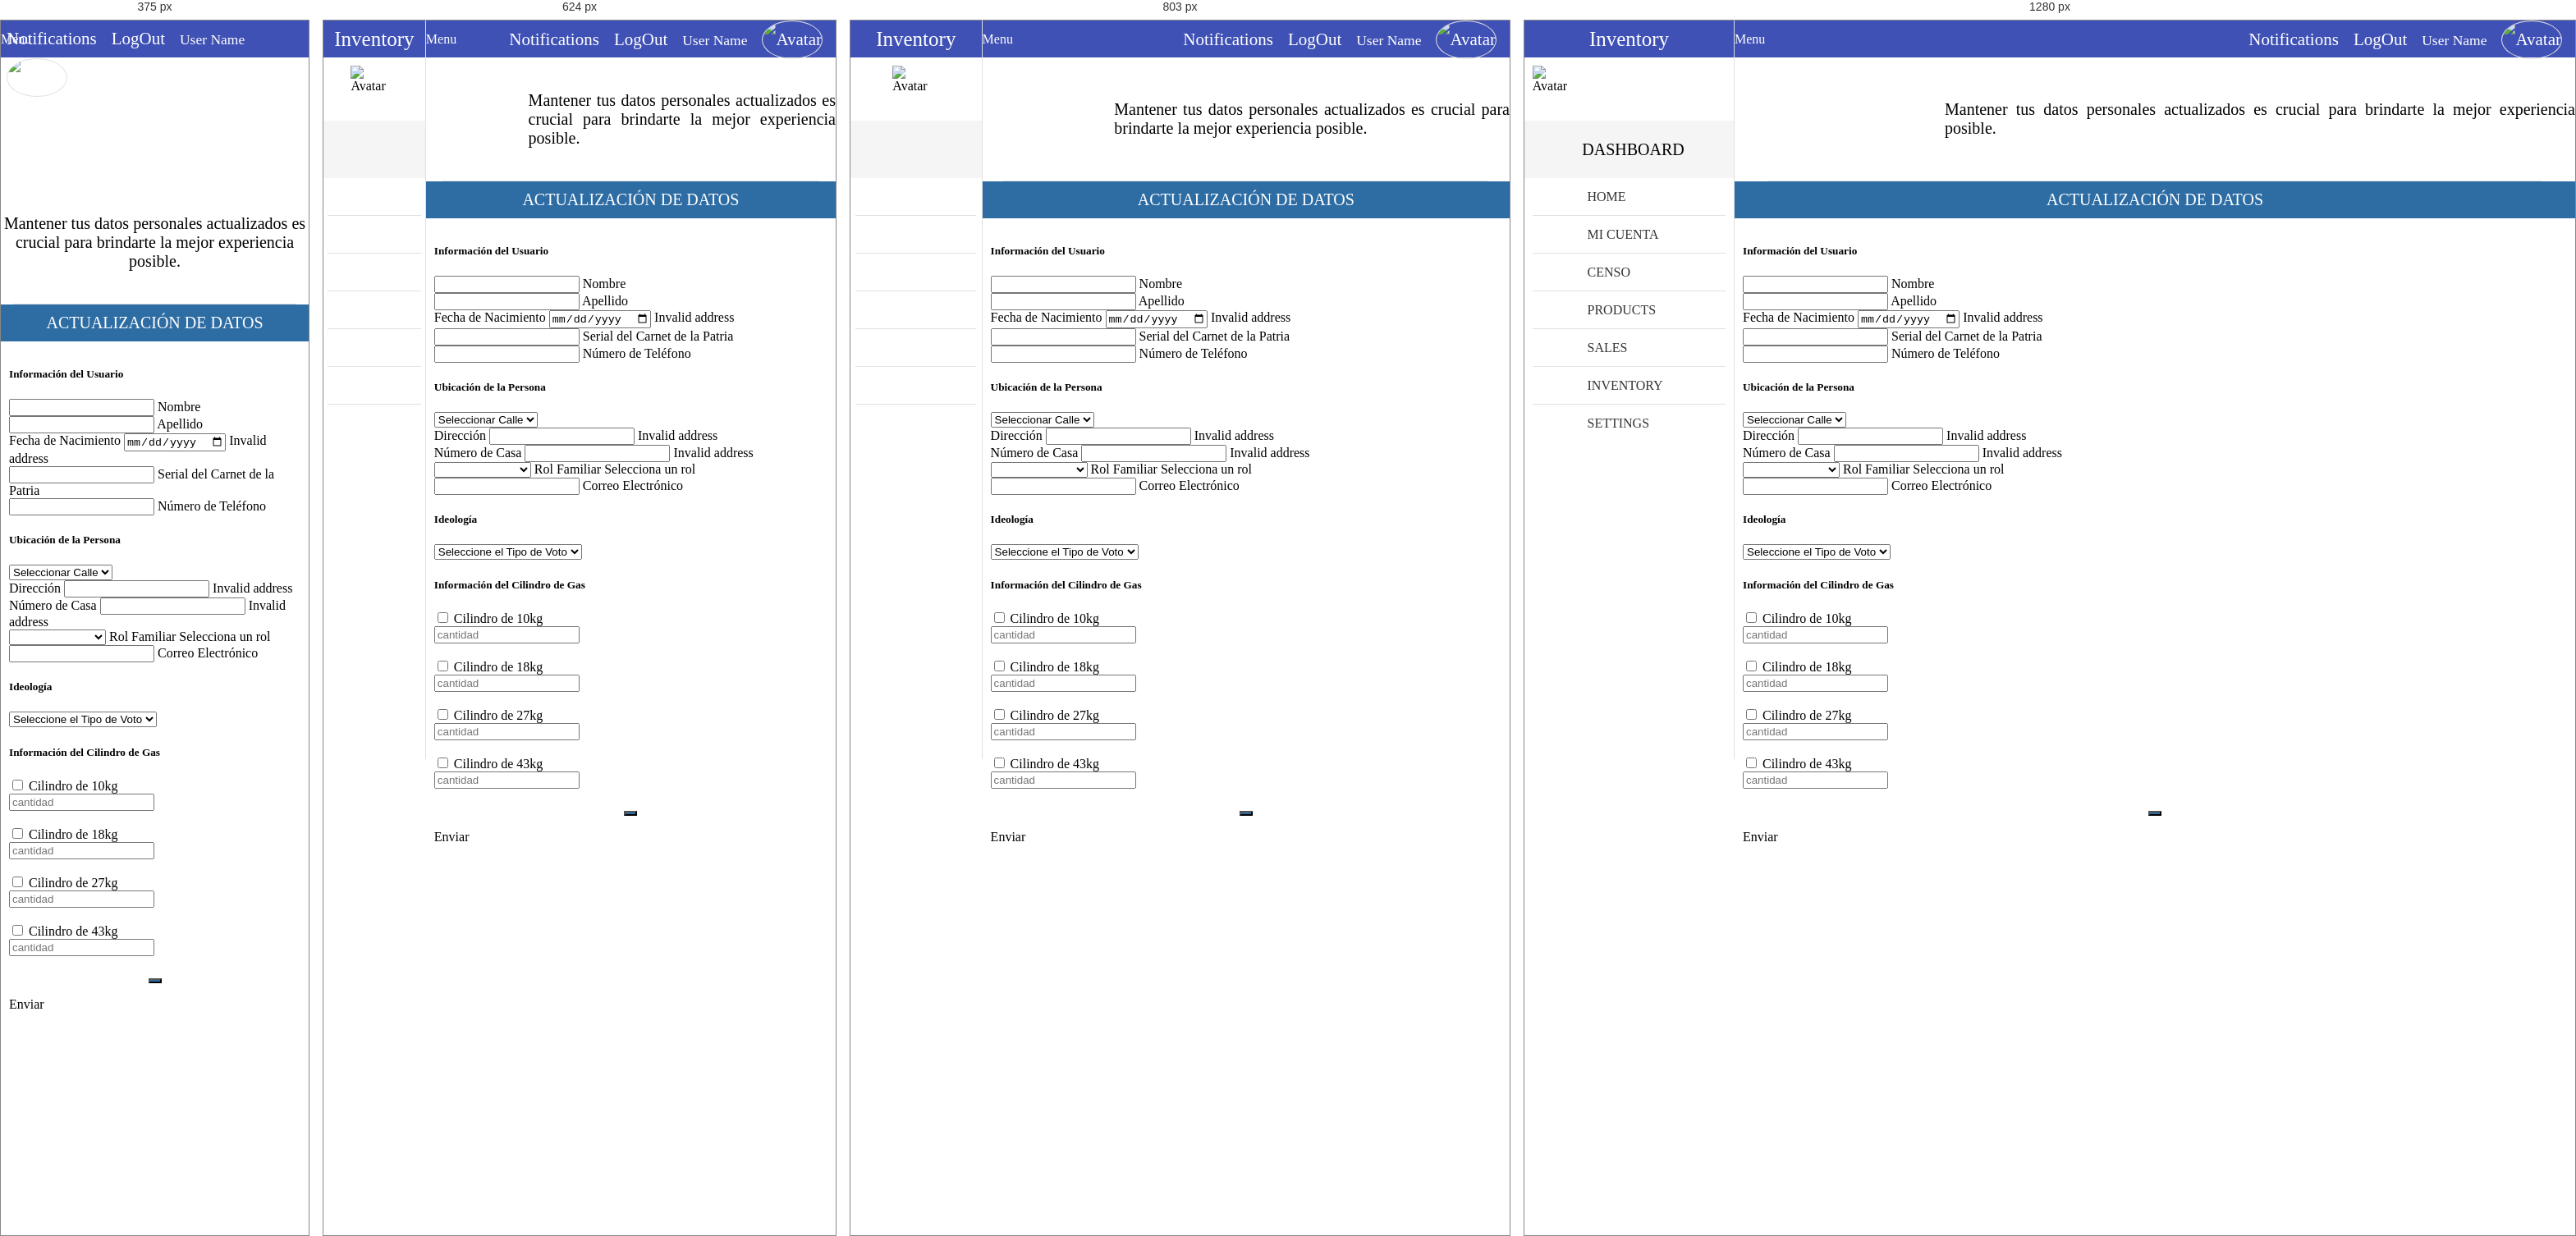
Rendered at 375 px, 624 px, 803 px and 1280 px, left to right.

<!-- file: actualizardatosuser.html -->
<!-- 
* Copyright 2016 Carlos Eduardo Alfaro Orellana
-->
<!DOCTYPE html>
<html lang="es">
<head>
	<meta charset="UTF-8">
	<meta name="viewport" content="width=device-width, initial-scale=1">
	<title>Actualización de Datos</title>
	<link rel="stylesheet" href="css/normalize.css">
	<link rel="stylesheet" href="css/sweetalert2.css">
	<link rel="stylesheet" href="css/material.min.css">
	<link rel="stylesheet" href="css/material-design-iconic-font.min.css">
	<link rel="stylesheet" href="css/jquery.mCustomScrollbar.css">
	<link rel="stylesheet" href="css/main.css">
	<script src="//ajax.googleapis.com/ajax/libs/jquery/1.11.2/jquery.min.js"></script>
	<script>window.jQuery || document.write('<script src="js/jquery-1.11.2.min.js"><\/script>')</script>
	<script src="js/material.min.js" ></script>
	<script src="js/sweetalert2.min.js" ></script>
	<script src="js/jquery.mCustomScrollbar.concat.min.js" ></script>
	<script src="js/main.js" ></script>
	<style>
		.error
		{
			color: #d50000; 
			font-size: 0.90rem;
			margin-top: 0.25 rem; 
			position: absolute;
			border-bottom-color: #d50000;
		}
			
	</style>
</head>
<body>
	<!-- Notifications area -->
	<section class="full-width container-notifications">
		<div class="full-width container-notifications-bg btn-Notification"></div>
	    <section class="NotificationArea">
	        <div class="full-width text-center NotificationArea-title tittles">Notifications <i class="zmdi zmdi-close btn-Notification"></i></div>
	        <a href="#" class="Notification" id="notifation-unread-1">
	            <div class="Notification-icon"><i class="zmdi zmdi-accounts-alt bg-info"></i></div>
	            <div class="Notification-text">
	                <p>
	                    <i class="zmdi zmdi-circle"></i>
	                    <strong>New User Registration</strong> 
	                    <br>
	                    <small>Just Now</small>
	                </p>
	            </div>
	        	<div class="mdl-tooltip mdl-tooltip--left" for="notifation-unread-1">Notification as UnRead</div> 
	        </a>
	        <a href="#" class="Notification" id="notifation-read-1">
	            <div class="Notification-icon"><i class="zmdi zmdi-cloud-download bg-primary"></i></div>
	            <div class="Notification-text">
	                <p>
	                    <i class="zmdi zmdi-circle-o"></i>
	                    <strong>New Updates</strong> 
	                    <br>
	                    <small>30 Mins Ago</small>
	                </p>
	            </div>
	            <div class="mdl-tooltip mdl-tooltip--left" for="notifation-read-1">Notification as Read</div>
	        </a>
	        <a href="#" class="Notification" id="notifation-unread-2">
	            <div class="Notification-icon"><i class="zmdi zmdi-upload bg-success"></i></div>
	            <div class="Notification-text">
	                <p>
	                    <i class="zmdi zmdi-circle"></i>
	                    <strong>Archive uploaded</strong> 
	                    <br>
	                    <small>31 Mins Ago</small>
	                </p>
	            </div>
	            <div class="mdl-tooltip mdl-tooltip--left" for="notifation-unread-2">Notification as UnRead</div>
	        </a> 
	        <a href="#" class="Notification" id="notifation-read-2">
	            <div class="Notification-icon"><i class="zmdi zmdi-mail-send bg-danger"></i></div>
	            <div class="Notification-text">
	                <p>
	                    <i class="zmdi zmdi-circle-o"></i>
	                    <strong>New Mail</strong> 
	                    <br>
	                    <small>37 Mins Ago</small>
	                </p>
	            </div>
	            <div class="mdl-tooltip mdl-tooltip--left" for="notifation-read-2">Notification as Read</div>
	        </a>
	        <a href="#" class="Notification" id="notifation-read-3">
	            <div class="Notification-icon"><i class="zmdi zmdi-folder bg-primary"></i></div>
	            <div class="Notification-text">
	                <p>
	                    <i class="zmdi zmdi-circle-o"></i>
	                    <strong>Folder delete</strong> 
	                    <br>
	                    <small>1 hours Ago</small>
	                </p>
	            </div>
	            <div class="mdl-tooltip mdl-tooltip--left" for="notifation-read-3">Notification as Read</div>
	        </a>  
	    </section>
	</section>
	<!-- navBar -->
	<div class="full-width navBar">
		<div class="full-width navBar-options">
			<i class="zmdi zmdi-more-vert btn-menu" id="btn-menu"></i>	
			<div class="mdl-tooltip" for="btn-menu">Menu</div>
			<nav class="navBar-options-list">
				<ul class="list-unstyle">
					<li class="btn-Notification" id="notifications">
						<i class="zmdi zmdi-notifications"></i>
						<!-- <i class="zmdi zmdi-notifications-active btn-Notification" id="notifications"></i> -->
						<div class="mdl-tooltip" for="notifications">Notifications</div>
					</li>
					<li class="btn-exit" id="btn-exit">
						<i class="zmdi zmdi-power"></i>
						<div class="mdl-tooltip" for="btn-exit">LogOut</div>
					</li>
					<li class="text-condensedLight noLink" ><small>User Name</small></li>
					<li class="noLink">
						<figure>
							<img src="assets/img/avatar-male.png" alt="Avatar" class="img-responsive">
						</figure>
					</li>
				</ul>
			</nav>
		</div>
	</div>
	<!-- navLateral -->
	<section class="full-width navLateral">
		<div class="full-width navLateral-bg btn-menu"></div>
		<div class="full-width navLateral-body">
			<div class="full-width navLateral-body-logo text-center tittles">
				<i class="zmdi zmdi-close btn-menu"></i> Inventory 
			</div>
			<figure class="full-width" style="height: 77px;">
				<div class="navLateral-body-cl">
					<img src="assets/img/avatar-male.png" alt="Avatar" class="img-responsive">
				</div>
				<figcaption class="navLateral-body-cr hide-on-tablet">
					<!-- <span>
						<?php echo $_SESSION['name']; ?><br>
						<small>Admin</small>
					</span> -->
				</figcaption>
			</figure>
			<div class="full-width tittles navLateral-body-tittle-menu">
				<i class="zmdi zmdi-desktop-mac"></i><span class="hide-on-tablet">&nbsp; DASHBOARD</span>
			</div>
			<nav class="full-width">
				<ul class="full-width list-unstyle menu-principal">
					<li class="full-width">
						<a href="home.html" class="full-width">
							<div class="navLateral-body-cl">
								<i class="zmdi zmdi-view-dashboard"></i>
							</div>
							<div class="navLateral-body-cr hide-on-tablet">
								HOME
							</div>
						</a>
					</li>
					<li class="full-width divider-menu-h"></li>
					<li class="full-width">
						<a href="#!" class="full-width btn-subMenu">
							<div class="navLateral-body-cl">
								<i class="zmdi zmdi-account"></i>
							</div>
							<div class="navLateral-body-cr hide-on-tablet">
								MI CUENTA
							</div>
							<span class="zmdi zmdi-chevron-left"></span>
						</a>
						<ul class="full-width menu-principal sub-menu-options">
							<li class="full-width">
								<a href="actualizar.html" class="full-width">
									<div class="navLateral-body-cl">
										<i class="zmdi zmdi-accounts-alt"></i>
									</div>
									<div class="navLateral-body-cr hide-on-tablet">
										ACTUALIZACIÓN DE DATOS
									</div>
								</a>
							</li>
							<li class="full-width">
								<a href="documentos.html" class="full-width">
									<div class="navLateral-body-cl">
										<i class="zmdi zmdi-folder"></i>
									</div>
									<div class="navLateral-body-cr hide-on-tablet">
										GENERAR DOCUMENTOS
									</div>
								</a>
							</li>
						</ul>
					</li>
					<li class="full-width divider-menu-h"></li>
					<li class="full-width">
						<a href="#!" class="full-width btn-subMenu">
							<div class="navLateral-body-cl">
								<i class="zmdi zmdi-face"></i>
							</div>
							<div class="navLateral-body-cr hide-on-tablet">
								CENSO
							</div>
							<span class="zmdi zmdi-chevron-left"></span>
						</a>
						<ul class="full-width menu-principal sub-menu-options">
							<li class="full-width">
								<a href="agregardatos.html" class="full-width">
									<div class="navLateral-body-cl">
										<i class="zmdi zmdi-account"></i>
									</div>
									<div class="navLateral-body-cr hide-on-tablet">
										AGREGAR DATOS
									</div>
								</a>
							</li>
							<li class="full-width">
								<a href="eliminardatos.html" class="full-width">
									<div class="navLateral-body-cl">
										<i class="zmdi zmdi-accounts"></i>
									</div>
									<div class="navLateral-body-cr hide-on-tablet">
										ELIMINAR DATOS
									</div>
								</a>
							</li>
                            <li class="full-width">
								<a href="admin.html" class="full-width">
									<div class="navLateral-body-cl">
										<i class="zmdi zmdi-account"></i>
									</div>
									<div class="navLateral-body-cr hide-on-tablet">
										ACTUALIZAR DATOS
									</div>
								</a>
							</li>
						</ul>
					</li>
					<li class="full-width divider-menu-h"></li>
					<li class="full-width">
						<a href="products.html" class="full-width">
							<div class="navLateral-body-cl">
								<i class="zmdi zmdi-washing-machine"></i>
							</div>
							<div class="navLateral-body-cr hide-on-tablet">
								PRODUCTS
							</div>
						</a>
					</li>
					<li class="full-width divider-menu-h"></li>
					<li class="full-width">
						<a href="sales.html" class="full-width">
							<div class="navLateral-body-cl">
								<i class="zmdi zmdi-shopping-cart"></i>
							</div>
							<div class="navLateral-body-cr hide-on-tablet">
								SALES
							</div>
						</a>
					</li>
					<li class="full-width divider-menu-h"></li>
					<li class="full-width">
						<a href="inventory.html" class="full-width">
							<div class="navLateral-body-cl">
								<i class="zmdi zmdi-store"></i>
							</div>
							<div class="navLateral-body-cr hide-on-tablet">
								INVENTORY
							</div>
						</a>
					</li>
					<li class="full-width divider-menu-h"></li>
					<li class="full-width">
						<a href="#!" class="full-width btn-subMenu">
							<div class="navLateral-body-cl">
								<i class="zmdi zmdi-wrench"></i>
							</div>
							<div class="navLateral-body-cr hide-on-tablet">
								SETTINGS
							</div>
							<span class="zmdi zmdi-chevron-left"></span>
						</a>
						<ul class="full-width menu-principal sub-menu-options">
							<li class="full-width">
								<a href="#!" class="full-width">
									<div class="navLateral-body-cl">
										<i class="zmdi zmdi-widgets"></i>
									</div>
									<div class="navLateral-body-cr hide-on-tablet">
										OPTION
									</div>
								</a>
							</li>
							<li class="full-width">
								<a href="#!" class="full-width">
									<div class="navLateral-body-cl">
										<i class="zmdi zmdi-widgets"></i>
									</div>
									<div class="navLateral-body-cr hide-on-tablet">
										OPTION
									</div>
								</a>
							</li>
						</ul>
					</li>
				</ul>
			</nav>
		</div>
	</section>
	<!-- pageContent -->
	<section class="full-width pageContent">
		<section class="full-width header-well">
			<div class="full-width header-well-icon">
				<i class="zmdi zmdi-account"></i>
			</div>
			<div class="full-width header-well-text">
				<p class="text-condensedLight">
					Mantener tus datos personales actualizados es crucial para brindarte la mejor experiencia posible. 				</p>
			</div>
		</section>
		<div class="full-width divider-menu-h"></div>
		<div class="mdl-grid">
			<div class="mdl-cell mdl-cell--4-col-phone mdl-cell--8-col-tablet mdl-cell--8-col-desktop mdl-cell--2-offset-desktop">
				<div class="full-width panel mdl-shadow--2dp">
					<div class="full-width panel-tittle bg-primary text-center tittles">
						ACTUALIZACIÓN DE DATOS
					</div>
					<div class="full-width panel-content">
						<form>
							<h5 class="text-condensedLight">Información del Usuario</h5>
							<div  class="mdl-textfield mdl-js-textfield mdl-textfield--floating-label">
								<input class="mdl-textfield__input" type="text" id="nombre">								
								<label class="mdl-textfield__label" for="nombre">Nombre</label>	
								<span class="error" id="error"></span>				
							</div>
							
							<div class="mdl-textfield mdl-js-textfield mdl-textfield--floating-label">
								<input class="mdl-textfield__input" type="text" id="apellido">
								<label class="mdl-textfield__label" for="carnet">Apellido</label>
								<span class="error" id="error1"></span>
							</div>
							<div class="mdl-textfield mdl-js-textfield mdl-textfield--floating-label">
								<label  class="mdl-textfield__label" for="addressClient1">Fecha de Nacimiento</label>
								<input class="mdl-textfield__input" type="date" id="addressClient1" placeholder="">					
								<span class="mdl-textfield__error">Invalid address</span>
							</div>
							<div class="mdl-textfield mdl-js-textfield mdl-textfield--floating-label">
								<input class="mdl-textfield__input" type="number" id="serial">
								<label class="mdl-textfield__label" for="carnet">Serial del Carnet de la Patria</label>
								<span class="error" id="error2"></span>
							</div>
							<div class="mdl-textfield mdl-js-textfield mdl-textfield--floating-label">
								<input class="mdl-textfield__input" type="tel" id="telefono">
								<label class="mdl-textfield__label" for="numerotlf">Número de Teléfono</label>
								<span class="error" id="error3"></span>
							</div>

							<h5 class="text-condensedLight">Ubicación de la Persona</h5>
                                    <div class="mdl-textfield mdl-js-textfield">
                                        <select class="mdl-textfield__input">
                                            <option value="" disabled="" selected="">Seleccionar Calle</option>
                                            <option value="">Calle 1</option>
                                            <option value="">Calle 2</option>
                                        </select>
                                    </div>
                                    <div class="mdl-textfield mdl-js-textfield mdl-textfield--floating-label">
										<label  class="mdl-textfield__label" for="addressClient1">Dirección</label>
                                        <input class="mdl-textfield__input" type="text" id="addressClient1">					
										<span class="mdl-textfield__error">Invalid address</span>
									</div>
                                    <div class="mdl-textfield mdl-js-textfield mdl-textfield--floating-label">
										<label  class="mdl-textfield__label" for="addressClient1">Número de Casa</label>
                                        <input class="mdl-textfield__input" type="text" id="addressClient1">					
										<span class="mdl-textfield__error">Invalid address</span>
									</div>

							<div class="mdl-textfield mdl-js-textfield mdl-textfield--floating-label">
								<select class="mdl-textfield__input" id="familyRole" name="familyRole">
									<option value="" disabled selected></option>
									<option value="leader">Líder de Familia</option>
									<option value="son">Hijo</option>
									<!-- Agrega más roles según sea necesario -->
								</select>
								<label class="mdl-textfield__label" for="familyRole">Rol Familiar</label>
								<span class="mdl-textfield__error">Selecciona un rol</span>
							</div>
							
							
							<div class="mdl-textfield mdl-js-textfield mdl-textfield--floating-label">
								<input class="mdl-textfield__input" type="email" id="correo">
								<label class="mdl-textfield__label" for="emailCompany">Correo Electrónico</label>
								<span class="error" id="error4"></span>
							</div>

							<h5 class="text-condensedLight">Ideología</h5>
                                    <div class="mdl-textfield mdl-js-textfield">
                                        <select class="mdl-textfield__input">
                                            <option value="" disabled="" selected="">Seleccione el Tipo de Voto</option>
                                            <option value="">Voto Duro</option>
                                            <option value="">Voto Blando</option>
                                            <option value="">Voto Opositor</option>
                                        </select>
                                 	</div>
						
							<h5 class="text-condensedLight">Información del Cilindro de Gas</h5>
                                    <label class="mdl-radio mdl-js-radio mdl-js-ripple-effect" >
                                        <input type="checkbox" class="mdl-radio__button" name="options" value="avatar-male.png">                                  
                                        <span class="mdl-radio__label">Cilindro de 10kg</span><br>                              
                                        <input placeholder="cantidad" class="mdl-textfield__input" type="text">
                                    </label>
                                    <br><br>
                                    <label class="mdl-radio mdl-js-radio mdl-js-ripple-effect" >
                                        <input type="checkbox"  class="mdl-radio__button" name="options" value="avatar-male.png">                                  
                                        <span class="mdl-radio__label">Cilindro de 18kg</span><br>                              
                                        <input placeholder="cantidad" class="mdl-textfield__input" type="text">
                                    </label>
                                    <br><br>
                                    <label class="mdl-radio mdl-js-radio mdl-js-ripple-effect" >
                                        <input type="checkbox"  class="mdl-radio__button" name="options" value="avatar-male.png">                                  
                                        <span class="mdl-radio__label">Cilindro de 27kg</span><br>                              
                                        <input placeholder="cantidad" class="mdl-textfield__input" type="text">
                                    </label>
                                    <br><br>
                                    <label class="mdl-radio mdl-js-radio mdl-js-ripple-effect" >
                                        <input type="checkbox"  class="mdl-radio__button" name="options" value="avatar-male.png">                                  
                                        <span class="mdl-radio__label">Cilindro de 43kg</span><br>                              
                                        <input placeholder="cantidad" class="mdl-textfield__input" type="text">
                                    </label>
							<p class="text-center">
								<button class="mdl-button mdl-js-button mdl-button--fab mdl-js-ripple-effect mdl-button--colored bg-primary" id="btn-addCompany">
									<i class="zmdi zmdi-check"></i>

								</button>
								<div class="mdl-tooltip" for="btn-addCompany">Enviar</div>
							</p>
						</form>
					</div>
				</div>
			</div>
		</div>
	</section>
</body>
<script src="./js/actualizardatouser.js"></script>
</html>

/* @media block from css/main.css */
@media (max-width: 479px){
	.hide-on-phone{
		width: 0;
		height: 0;
		pointer-events: none;
		opacity: 0;
	}
	.visible-on-phone{
		pointer-events: auto;
		opacity: 1;
	}
	.visible-on-tablet,
	.visible-on-desktop{
		pointer-events: none;
		opacity: 0;
		width: 0;
		height: 0;
	}
	.header-well-icon,
	.header-well-text{
		position: relative;
		display: block;
		width: 100%;
		text-align: center;
	}
	.navBar-options{
		width: 100%;
	}
	.navLateral{
		width: 100%;
		position: fixed;
		pointer-events: none;
		opacity: 0;
	}
	.navLateral-bg{
		left: 0;
		background-color: rgba(0,0,0,.5);
		z-index: 81;
	}
	.navLateral-body{
		width: 300px;
	}
	.navLateral-body-logo .zmdi-close{
		position: absolute;
		top: 0;
		left: 11px;
		padding: 0 9px;
		cursor: pointer;
		height: 45px;
		line-height: 45px;
		pointer-events: auto;
		opacity: 1;
	}
	.navLateral-change{
		pointer-events: auto;
		opacity: 1;
	}
	.pageContent{
		width: 100%;
	}
	.tile{
		width: 97%;
	}
	.product-card{
		width: 100%;
		margin: 0;
	}
}

/* @media block from css/main.css */
@media (min-width: 480px) and (max-width: 839px) {
	.hide-on-tablet{
		width: 0;
		height: 0;
		pointer-events: none;
		opacity: 0;
	}
	.visible-on-tablet{
		pointer-events: auto;
		opacity: 1;
	}
	.visible-on-desktop,
	.visible-on-phone{
		pointer-events: none;
		opacity: 0;
		width: 0;
		height: 0;
	}
	.navLateral-body-cl{
		width: 100%;
	}
	.navLateral-body-tittle-menu i{
		display: block;
		line-height: 70px;
		font-size: 27px;
	}
	.tile{
		width: 47%;
	}
}

/* @media block from css/main.css */
@media (min-width: 840px){
	.hide-on-desktop{
		width: 0;
		height: 0;
		pointer-events: none;
		opacity: 0;
	}
	.visible-on-desktop{
		pointer-events: auto;
		opacity: 1;
	}
	.visible-on-tablet,
	.visible-on-phone{
		pointer-events: none;
		opacity: 0;
		width: 0;
		height: 0;
	}
	/*======= Estilos linea de tiempo (TimeLine) en desktop*/
	#timeline-c{
		margin-top: 3em;
		margin-bottom: 3em;
	}
	#timeline-c::before{
		left: 50%;
		margin-left: -2px;
	}
	.timeline-c-box{
		margin: 4em 0;
	}
	.timeline-c-box:first-child{
		margin-top: 0;
	}
	.timeline-c-box:last-child{
		margin-bottom: 0;
	}
	.timeline-c-box-icon{
		left: 50%;
		margin-left: -23px;
		/*-webkit-transform: translateZ(0);
		-webkit-backface-visibility: hidden;*/
	}
	.timeline-c-box-content{
		margin-left: 0;
		width: 45%;
	}
	.timeline-c-box-content::before{
		top: 24px;
		left: 100%;
		border-color: transparent;
		border-left-color: #E1E1E1;
	}
	.timeline-c-box-content .timeline-date{
		position: absolute;
		width: 100%;
		left: 122%;
		top: 6px;
	}
	.timeline-c-box:nth-child(even) .timeline-c-box-content{
		float: right;
	}
	.timeline-c-box:nth-child(even) .timeline-c-box-content::before {
		top: 24px;
		left: auto;
		right: 100%;
		border-color: transparent;
		border-right-color: #E1E1E1;
	}
	.timeline-c-box:nth-child(even) .timeline-c-box-content .timeline-date {
		left: auto;
		right: 122%;
		text-align: right;
	}
}

/* @media block from css/main.css */
@media (max-width: 768px) {
    .box {
        flex-basis: 100%; /* Ocupa todo el ancho en pantallas más pequeñas */
    }
}